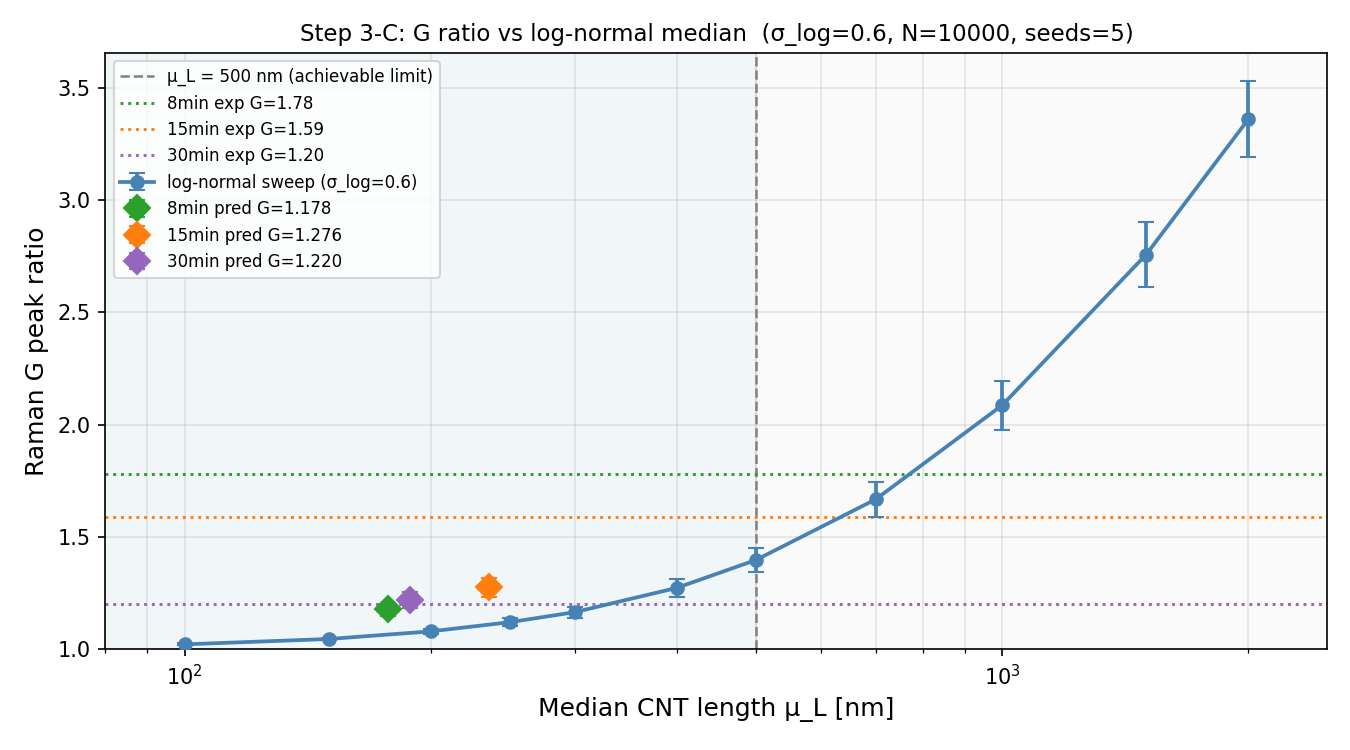

The file beside this chart, header and first rows:
median_nm, sigma_log, predicted_g_mean, predicted_g_std, median_pe, mean_pe, n_seeds
100, 0.6, 1.022, 0.004704, 0.0229, 0.2477, 5
150, 0.6, 1.046, 0.006477, 0.03894, 0.5195, 5
200, 0.6, 1.08, 0.01153, 0.06551, 1.027, 5
250, 0.6, 1.121, 0.01854, 0.1047, 1.96, 5
300, 0.6, 1.165, 0.02477, 0.1641, 2.821, 5
400, 0.6, 1.273, 0.03998, 0.3536, 6.326, 5
500, 0.6, 1.398, 0.05256, 0.6471, 12.08, 5
700, 0.6, 1.667, 0.07645, 1.659, 31.88, 5
1000, 0.6, 2.087, 0.1099, 4.592, 86.91, 5
1500, 0.6, 2.758, 0.1462, 14.59, 278.9, 5
2000, 0.6, 3.36, 0.1697, 33.21, 637.8, 5
